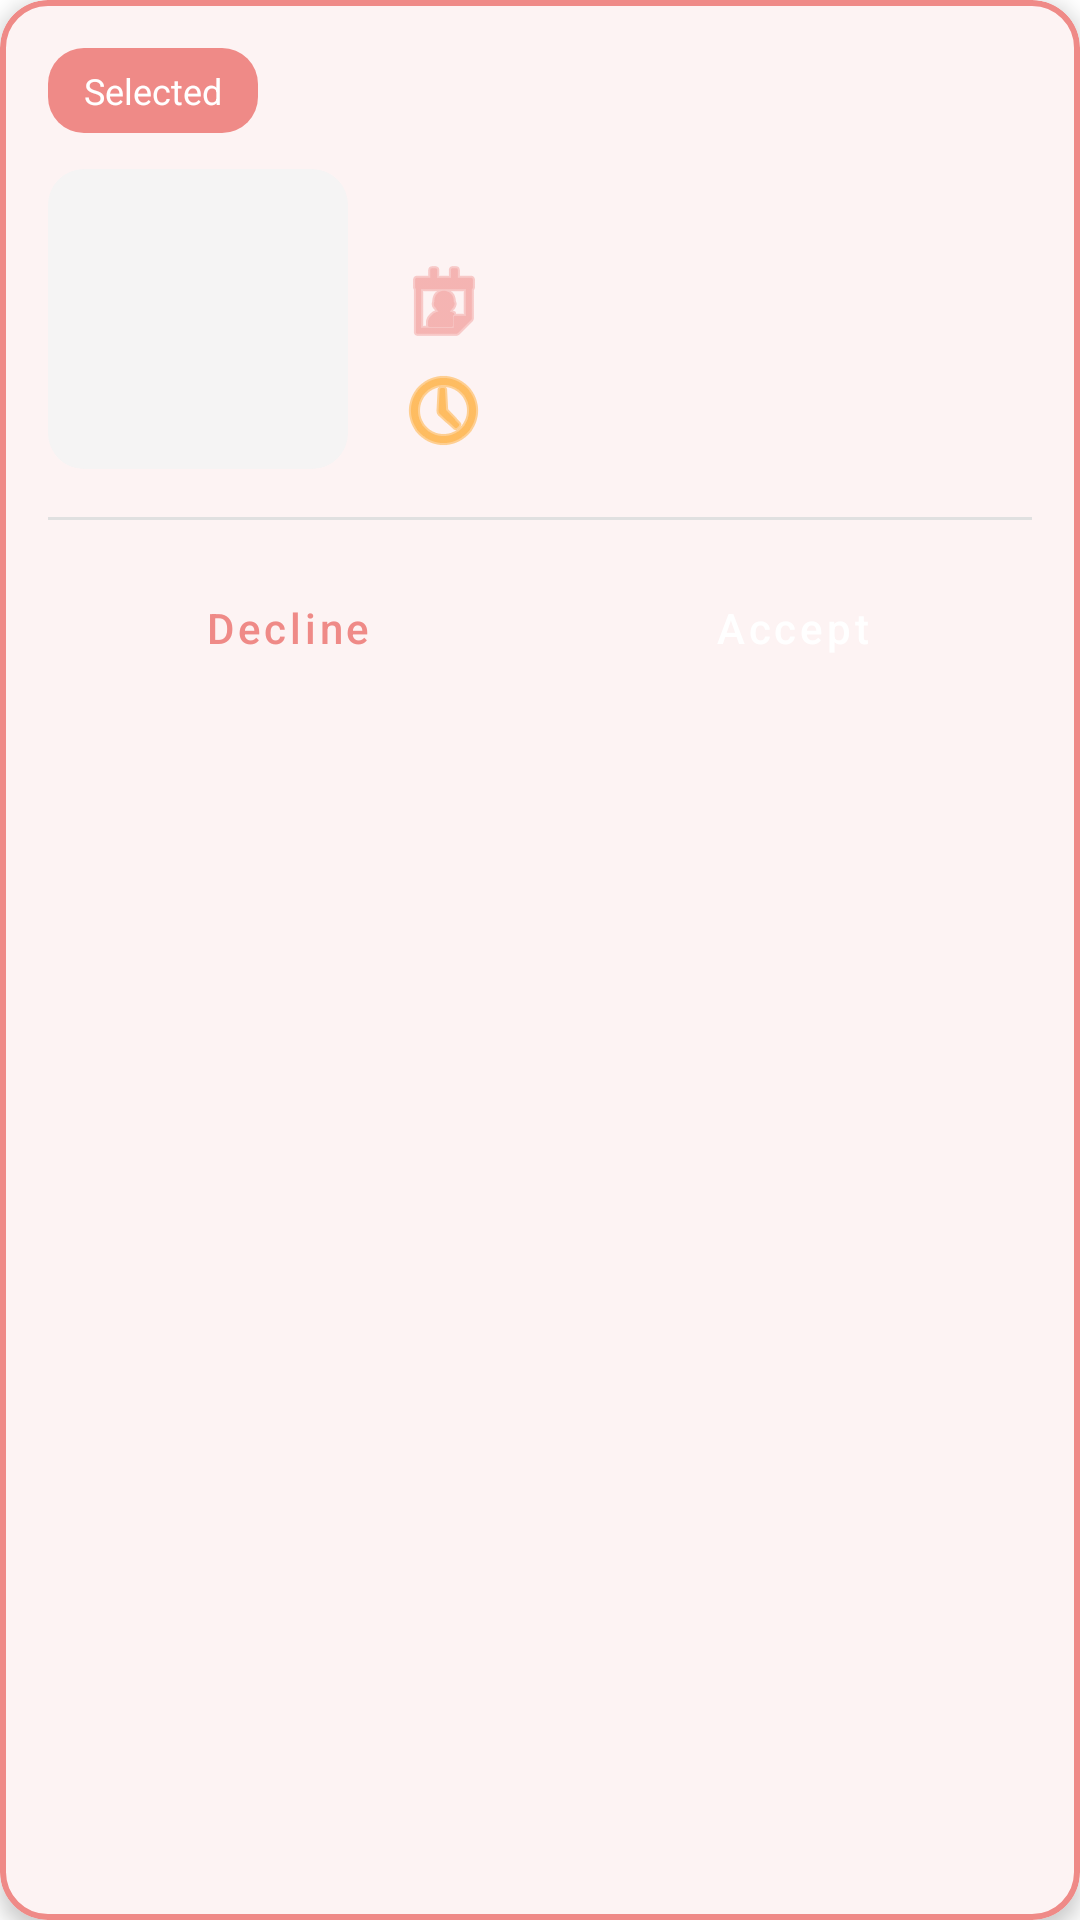

Write the Android layout XML for this screen, with the resource values it uses.
<!-- AndroidManifest.xml: application theme Theme.PickMe.NoActionBar -->
<!-- res/layout/invitation_card_item.xml -->
<?xml version="1.0" encoding="utf-8"?>
<com.google.android.material.card.MaterialCardView xmlns:android="http://schemas.android.com/apk/res/android"
    xmlns:app="http://schemas.android.com/apk/res-auto"
    xmlns:tools="http://schemas.android.com/tools"
    android:layout_width="match_parent"
    android:layout_height="wrap_content"
    android:layout_margin="8dp"
    app:cardCornerRadius="16dp"
    app:cardElevation="4dp"
    app:strokeWidth="2dp"
    app:strokeColor="@color/primary_pink"
    app:cardBackgroundColor="@color/card_color">

    <androidx.constraintlayout.widget.ConstraintLayout
        android:layout_width="match_parent"
        android:layout_height="wrap_content"
        android:padding="16dp">

        
        <TextView
            android:id="@+id/tvSelectedBadge"
            android:layout_width="wrap_content"
            android:layout_height="wrap_content"
            android:text="@string/event_status_selected"
            android:textSize="12sp"
            android:textColor="@color/text_on_primary"
            android:background="@drawable/badge_background"
            android:paddingHorizontal="12dp"
            android:paddingVertical="6dp"
            app:layout_constraintTop_toTopOf="parent"
            app:layout_constraintStart_toStartOf="parent" />

        
        <ImageView
            android:id="@+id/ivEventPoster"
            android:layout_width="100dp"
            android:layout_height="100dp"
            android:layout_marginTop="12dp"
            android:scaleType="centerCrop"
            android:background="@drawable/rounded_background"
            android:src="@drawable/ic_launcher_foreground"
            app:layout_constraintTop_toBottomOf="@id/tvSelectedBadge"
            app:layout_constraintStart_toStartOf="parent" />

        
        <TextView
            android:id="@+id/tvEventName"
            android:layout_width="0dp"
            android:layout_height="wrap_content"
            android:layout_marginStart="16dp"
            android:textSize="18sp"
            android:textStyle="bold"
            android:textColor="@color/text_primary"
            android:maxLines="2"
            android:ellipsize="end"
            app:layout_constraintTop_toTopOf="@id/ivEventPoster"
            app:layout_constraintStart_toEndOf="@id/ivEventPoster"
            app:layout_constraintEnd_toEndOf="parent"
            tools:text="Summer Music Festival" />

        
        <TextView
            android:id="@+id/tvEventDate"
            android:layout_width="0dp"
            android:layout_height="wrap_content"
            android:layout_marginStart="16dp"
            android:layout_marginTop="4dp"
            android:textSize="14sp"
            android:textColor="@color/text_secondary"
            android:drawablePadding="4dp"
            app:drawableStartCompat="@android:drawable/ic_menu_my_calendar"
            app:drawableTint="@color/primary_pink"
            app:layout_constraintTop_toBottomOf="@id/tvEventName"
            app:layout_constraintStart_toEndOf="@id/ivEventPoster"
            app:layout_constraintEnd_toEndOf="parent"
            tools:text="Feb 10, 2026" />

        
        <TextView
            android:id="@+id/tvDeadline"
            android:layout_width="0dp"
            android:layout_height="wrap_content"
            android:layout_marginStart="16dp"
            android:layout_marginTop="4dp"
            android:textSize="12sp"
            android:textColor="@color/warning_orange"
            android:textStyle="bold"
            android:drawablePadding="4dp"
            app:drawableStartCompat="@android:drawable/ic_menu_recent_history"
            app:drawableTint="@color/warning_orange"
            app:layout_constraintTop_toBottomOf="@id/tvEventDate"
            app:layout_constraintStart_toEndOf="@id/ivEventPoster"
            app:layout_constraintEnd_toEndOf="parent"
            tools:text="Respond by: Nov 5, 2025" />

        
        <View
            android:id="@+id/divider"
            android:layout_width="0dp"
            android:layout_height="1dp"
            android:layout_marginTop="16dp"
            android:background="@color/divider_color"
            app:layout_constraintTop_toBottomOf="@id/ivEventPoster"
            app:layout_constraintStart_toStartOf="parent"
            app:layout_constraintEnd_toEndOf="parent" />

        
        <LinearLayout
            android:layout_width="0dp"
            android:layout_height="wrap_content"
            android:layout_marginTop="12dp"
            android:orientation="horizontal"
            android:gravity="end"
            app:layout_constraintTop_toBottomOf="@id/divider"
            app:layout_constraintStart_toStartOf="parent"
            app:layout_constraintEnd_toEndOf="parent"
            app:layout_constraintBottom_toBottomOf="parent">

            
            <Button
                android:id="@+id/btnDecline"
                style="@style/Widget.PickMe.Button.Outlined"
                android:layout_width="0dp"
                android:layout_height="48dp"
                android:layout_weight="1"
                android:layout_marginEnd="8dp"
                android:text="@string/decline_invitation"
                android:textSize="14sp" />

            
            <Button
                android:id="@+id/btnAccept"
                style="@style/Widget.PickMe.Button"
                android:layout_width="0dp"
                android:layout_height="48dp"
                android:layout_weight="1"
                android:text="@string/accept_invitation"
                android:textSize="14sp" />

        </LinearLayout>

    </androidx.constraintlayout.widget.ConstraintLayout>

</com.google.android.material.card.MaterialCardView>
<!-- resources referenced by this layout -->
<resources>
  <color name="card_color">#fdf3f3</color>
  <color name="divider_color">#E0E0E0</color>
  <color name="primary_pink">#EF8A87</color>
  <color name="text_on_primary">#FFFFFF</color>
  <color name="text_primary">#212121</color>
  <color name="text_secondary">#757575</color>
  <color name="warning_orange">#FF9800</color>
  <!-- drawable badge_background (drawable) -->
  <?xml version="1.0" encoding="utf-8"?>
  <shape xmlns:android="http://schemas.android.com/apk/res/android"
      android:shape="rectangle">
      <solid android:color="@color/primary_pink" />
      <corners android:radius="12dp" />
  </shape>
  <!-- drawable ic_launcher_foreground: webp bitmap (mipmap-hdpi, 5866 bytes) -->
  <!-- drawable rounded_background (drawable) -->
  <?xml version="1.0" encoding="utf-8"?>
  <shape xmlns:android="http://schemas.android.com/apk/res/android"
      android:shape="rectangle">
      <solid android:color="@color/element_shadow" />
      <corners android:radius="12dp" />
  </shape>
  <string name="accept_invitation">Accept</string>
  <string name="decline_invitation">Decline</string>
  <string name="event_status_selected">Selected</string>
  <style name="Widget.PickMe.Button" parent="Widget.MaterialComponents.Button">
          <item name="android:textColor">@color/text_on_primary</item>
          <item name="backgroundTint">@color/primary_pink</item>
          <item name="cornerRadius">8dp</item>
          <item name="android:textAllCaps">false</item>
          <item name="android:fontFamily">sans-serif-medium</item>
      </style>
  <style name="Widget.PickMe.Button.Outlined" parent="Widget.MaterialComponents.Button.OutlinedButton">
          <item name="android:textColor">@color/primary_pink</item>
          <item name="strokeColor">@color/primary_pink</item>
          <item name="cornerRadius">8dp</item>
          <item name="android:textAllCaps">false</item>
          <item name="android:fontFamily">sans-serif-medium</item>
      </style>
  <style name="Theme.PickMe.NoActionBar" parent="Theme.PickMe">
          <item name="windowActionBar">false</item>
          <item name="windowNoTitle">true</item>
      </style>
  <color name="element_shadow">#F5F4F4</color>
  <style name="Theme.PickMe" parent="Theme.Material3.DayNight.NoActionBar">
          
          <item name="colorPrimary">@color/primary_pink</item>
          <item name="colorPrimaryVariant">@color/primary_pink_dark</item>
          <item name="colorOnPrimary">@color/text_on_primary</item>
  
          
          <item name="colorSecondary">@color/primary_pink_light</item>
          <item name="colorSecondaryVariant">@color/primary_pink</item>
          <item name="colorOnSecondary">@color/text_primary</item>
  
          
          <item name="android:statusBarColor">@color/primary_pink_dark</item>
  
          
          <item name="android:windowBackground">@color/background_light</item>
          <item name="colorSurface">@color/white</item>
          <item name="colorOnSurface">@color/text_primary</item>
  
          
          <item name="android:textColorPrimary">@color/text_primary</item>
          <item name="android:textColorSecondary">@color/text_secondary</item>
          <item name="android:textColorHint">@color/text_hint</item>
  
          
          <item name="colorAccent">@color/accent_color</item>
  
          
          <item name="materialButtonStyle">@style/Widget.PickMe.Button</item>
      </style>
  <color name="primary_pink_dark">#E56B68</color>
  <color name="primary_pink_light">#F5B5B3</color>
  <color name="background_light">#FFFFFF</color>
  <color name="white">#FFFFFFFF</color>
  <color name="text_hint">#BDBDBD</color>
  <color name="accent_color">#EF8A87</color>
</resources>
